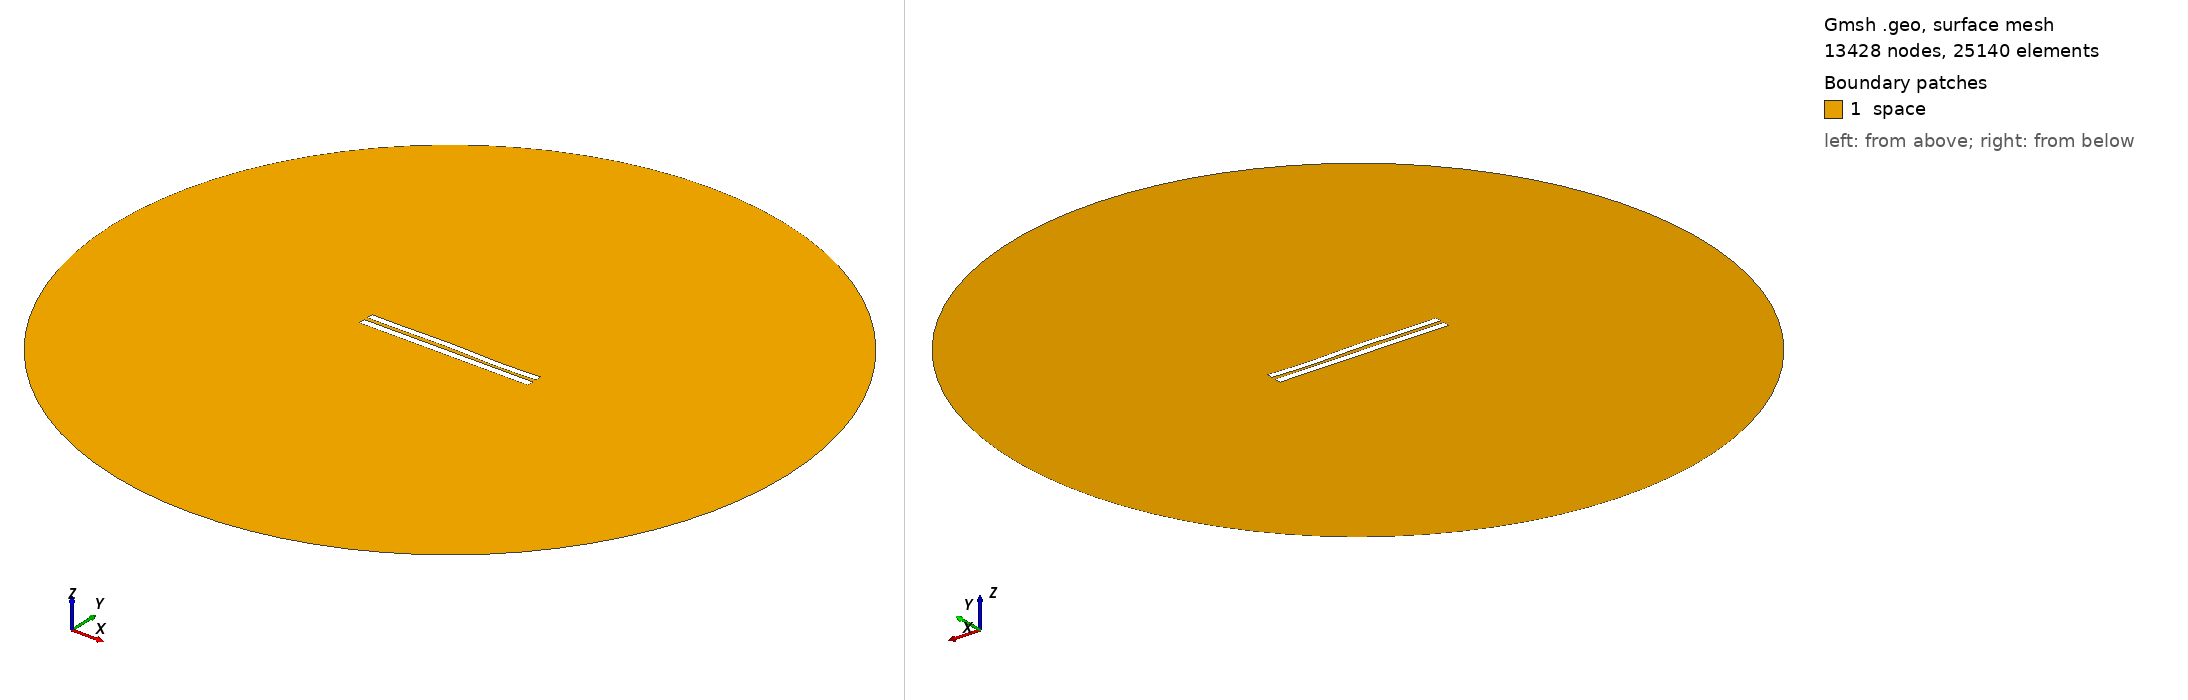

Gmsh geometry script, surface-meshed: 13428 nodes, 25140 surface elements. Boundary patches (legend numbers): 1 space. Left view from above one corner, right view from below the opposite corner. Legend entries are the model's physical surfaces. The drawing asked Gmsh for element sizes between 1% and 20% of the model's largest extent; the script's own settings can give other sizes.

=== 5096.geo (drawn) ===
//---------------------------------------
// Geometry kernel
//---------------------------------------

SetFactory("OpenCASCADE");



//---------------------------------------
// Parameters of the geometry
//---------------------------------------

// Overetch of the upper plate
overetch = 0.125;

// Distance between the plates
distance = 2.25;

// Discretization over the x axis (for the deformation)
nx = 50; 

// Length of the plate
L = 100 - overetch; 

// Number of modes
n = 4; 

// 1st mode coefficient
coeff(1) = -0.15;
beta(1) = 0.596864 * 3.1415926535 / L;

// 2nd mode coefficient
coeff(2) = 0.07499999999999998;
beta(2) = 1.49418 * 3.1415926535 / L;

// 3rd mode coefficient
coeff(3) = 0.15;
beta(3) = 2.50025 * 3.1415926535 / L;

// 4th mode coefficient
coeff(4) = -0.15;
beta(4) = 3.49999 * 3.1415926535 / L;



//---------------------------------------
// Upper plate (deformed rectangle)
//---------------------------------------

// Coordiantes of the upper plate
xmin = -50;
xmax = 50 - overetch;

// Height of the upper plate
yheight = 4 - 2 * overetch;

// Indexes of the points
UpperID[] = {};
LowerID[] = {};
LeftID[] = {};
RightID[] = {};

// Point index
p = 1;

// Horizontal edges
For i In {1:nx}
    x = xmin + (i-1)*(xmax - xmin)/(nx-1);

    y_bottom = distance / 2 + overetch;
    For j In {1:n}
        C = (Cosh(beta(j)*L) + Cos(beta(j)*L)) / (Sinh(beta(j)*L) + Sin(beta(j)*L));
        y_bottom  = y_bottom + coeff(j) * (Cosh(beta(j)*(x+50)) - Cos(beta(j)*(x+50)) - C * (Sinh(beta(j)*(x+50)) - Sin(beta(j)*(x+50))));
    EndFor

    y_top = y_bottom + yheight;

    Point(p) = {x, y_top, 0, 1.0};
    UpperID[i] = p;
    p = p + 1;

    Point(p) = {x, y_bottom, 0, 1.0};
    LowerID[i] = p;
    p = p + 1;
EndFor

// Create point lists
UpperPts[] = {}; LowerPts[] = {};
For i In {1:nx}
  UpperPts[] += {UpperID[i]};
  LowerPts[] += {LowerID[i]};
EndFor

// Build splines
Spline(1) = {UpperPts[]};
Spline(2) = {LowerPts[]};
Line(3) = {LowerPts[nx-1], UpperPts[nx-1]};
Line(4) = {LowerPts[0], UpperPts[0]};

// Build the plane surface
Curve Loop(1) = {2, 3, -1, -4};
Plane Surface(1) = {1};



//---------------------------------------
// Lower plate (rectangle)
//---------------------------------------

// Vertices
Point(1001) = {-50, -1, 0, 1.0};
Point(1002) = { 50, -1, 0, 1.0};
Point(1003) = { 50,  -5, 0, 1.0};
Point(1004) = {-50,  -5, 0, 1.0};

// Edges
Line(5) = {1001, 1002};
Line(6) = {1002, 1003};
Line(7) = {1003, 1004};
Line(8) = {1004, 1001};

// Plane surface
Line Loop(2) = {5, 6, 7, 8};
Plane Surface(2) = {2}; 



//---------------------------------------
// Outer (fictious) boundary
//---------------------------------------

// Points
Point(1005) = {0, 0, 0};       // Center
Point(1006) = {200, 0, 0};     // Start point
Point(1007) = {0, 200, 0};     // 90 degrees
Point(1008) = {-200, 0, 0};    // 180 degrees
Point(1009) = {0, -200, 0};    // 270 degrees

// Circle arcs (each needs start, center, end)
Circle(9) = {1006, 1005, 1007};
Circle(10) = {1007, 1005, 1008};
Circle(11) = {1008, 1005, 1009};
Circle(12) = {1009, 1005, 1006};

// Plane surface for the entire domain
Curve Loop(3) = {9, 10, 11, 12};
Surface(3) = {3};

// Subtract the plates from the whole domain to obtain the actual domain where we want to solve the equations
BooleanDifference{ Surface{3}; Delete; }{ Surface{1}; Surface{2}; Delete; }




//---------------------------------------
// Transfinite Lines/Curves
//---------------------------------------

// Set the number of points on the boundaries
r = 7;

// Plates
Transfinite Curve {1, 2} = 50*r Using Progression 1;
Transfinite Curve {3, 4} = 2*r Using Progression 1;
Transfinite Line {5, 7} = 50*r Using Progression 1;
Transfinite Line {6, 8} = 2*r Using Progression 1;

// Outer boundary
Transfinite Line {9, 10, 11, 12} = 20 Using Progression 1;



//---------------------------------------
// Physical groups
//---------------------------------------                

// Physical curves (boundaries)
Physical Line("force_segment", 10) = {2};
Physical Line("upper_plate", 11) = {1, 3, 4};
Physical Line("lower_plate", 12) = {5, 6, 7, 8};
Physical Line("boundary", 20) = {9, 10, 11, 12};

// Physical Surfaces
Physical Surface("space", 30) = {3};



//---------------------------------------
// 6. Generate the Mesh
//---------------------------------------

// 2D mesh generation
Mesh 2;
